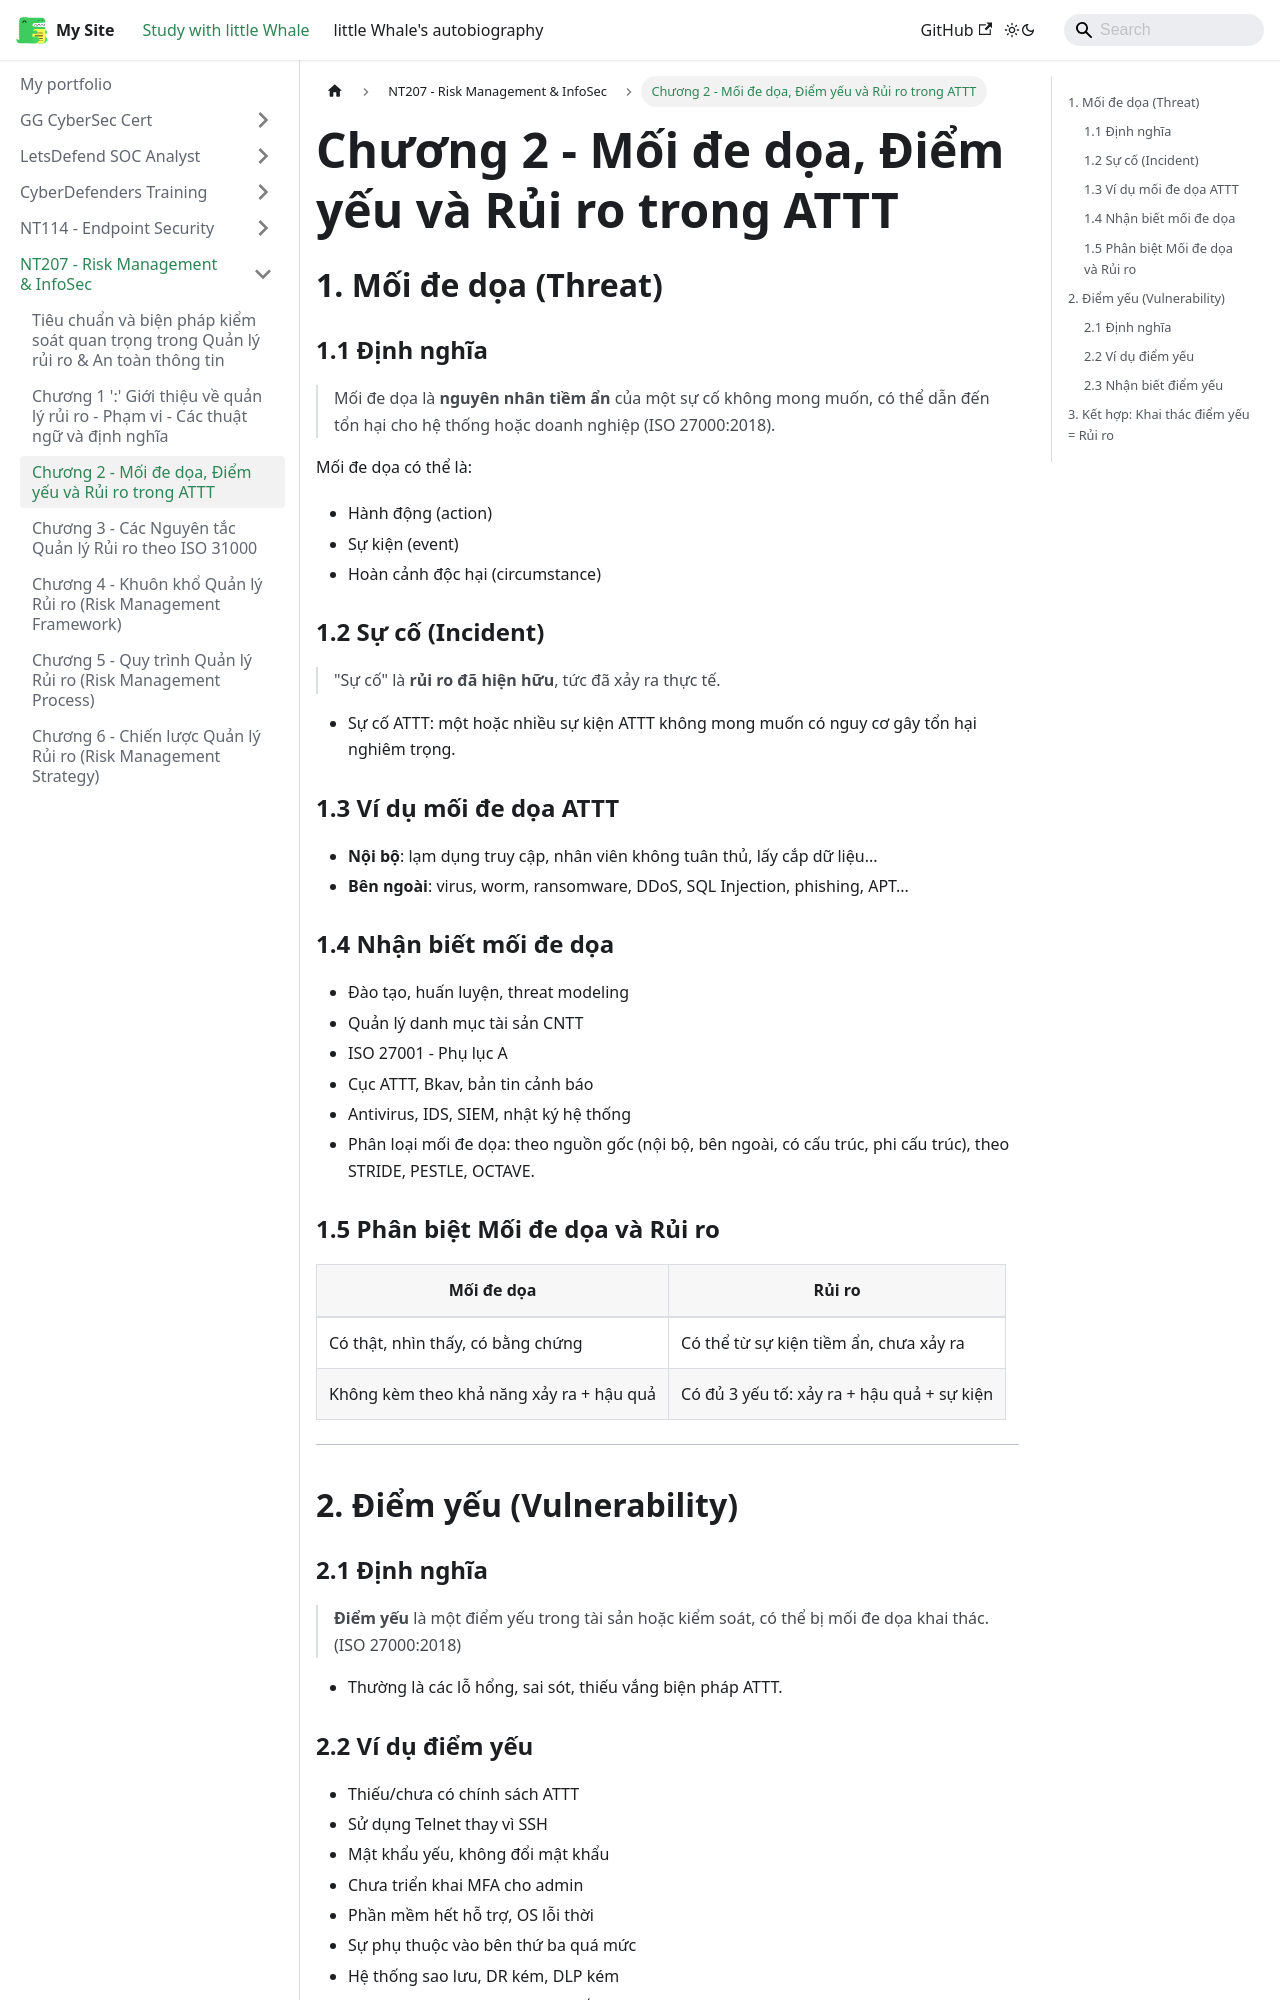

repository: ThienAnUIT2022/little-docusaur · page: docs/risk-management/Chap2.html · generator: docusaurus

---
title: Chương 2 - Mối đe dọa, Điểm yếu và Rủi ro trong ATTT
sidebar_position: 3
---

## 1. Mối đe dọa (Threat)

### 1.1 Định nghĩa

> Mối đe dọa là **nguyên nhân tiềm ẩn** của một sự cố không mong muốn, có thể dẫn đến tổn hại cho hệ thống hoặc doanh nghiệp (ISO 27000:2018).

Mối đe dọa có thể là:

- Hành động (action)
- Sự kiện (event)
- Hoàn cảnh độc hại (circumstance)

### 1.2 Sự cố (Incident)

> "Sự cố" là **rủi ro đã hiện hữu**, tức đã xảy ra thực tế.

- Sự cố ATTT: một hoặc nhiều sự kiện ATTT không mong muốn có nguy cơ gây tổn hại nghiêm trọng.

### 1.3 Ví dụ mối đe dọa ATTT

- **Nội bộ**: lạm dụng truy cập, nhân viên không tuân thủ, lấy cắp dữ liệu...
- **Bên ngoài**: virus, worm, ransomware, DDoS, SQL Injection, phishing, APT...

### 1.4 Nhận biết mối đe dọa

- Đào tạo, huấn luyện, threat modeling
- Quản lý danh mục tài sản CNTT
- ISO 27001 - Phụ lục A
- Cục ATTT, Bkav, bản tin cảnh báo
- Antivirus, IDS, SIEM, nhật ký hệ thống
- Phân loại mối đe dọa: theo nguồn gốc (nội bộ, bên ngoài, có cấu trúc, phi cấu trúc), theo STRIDE, PESTLE, OCTAVE.

### 1.5 Phân biệt Mối đe dọa và Rủi ro

| Mối đe dọa                               | Rủi ro                                     |
| ---------------------------------------- | ------------------------------------------ |
| Có thật, nhìn thấy, có bằng chứng        | Có thể từ sự kiện tiềm ẩn, chưa xảy ra     |
| Không kèm theo khả năng xảy ra + hậu quả | Có đủ 3 yếu tố: xảy ra + hậu quả + sự kiện |

---

## 2. Điểm yếu (Vulnerability)
